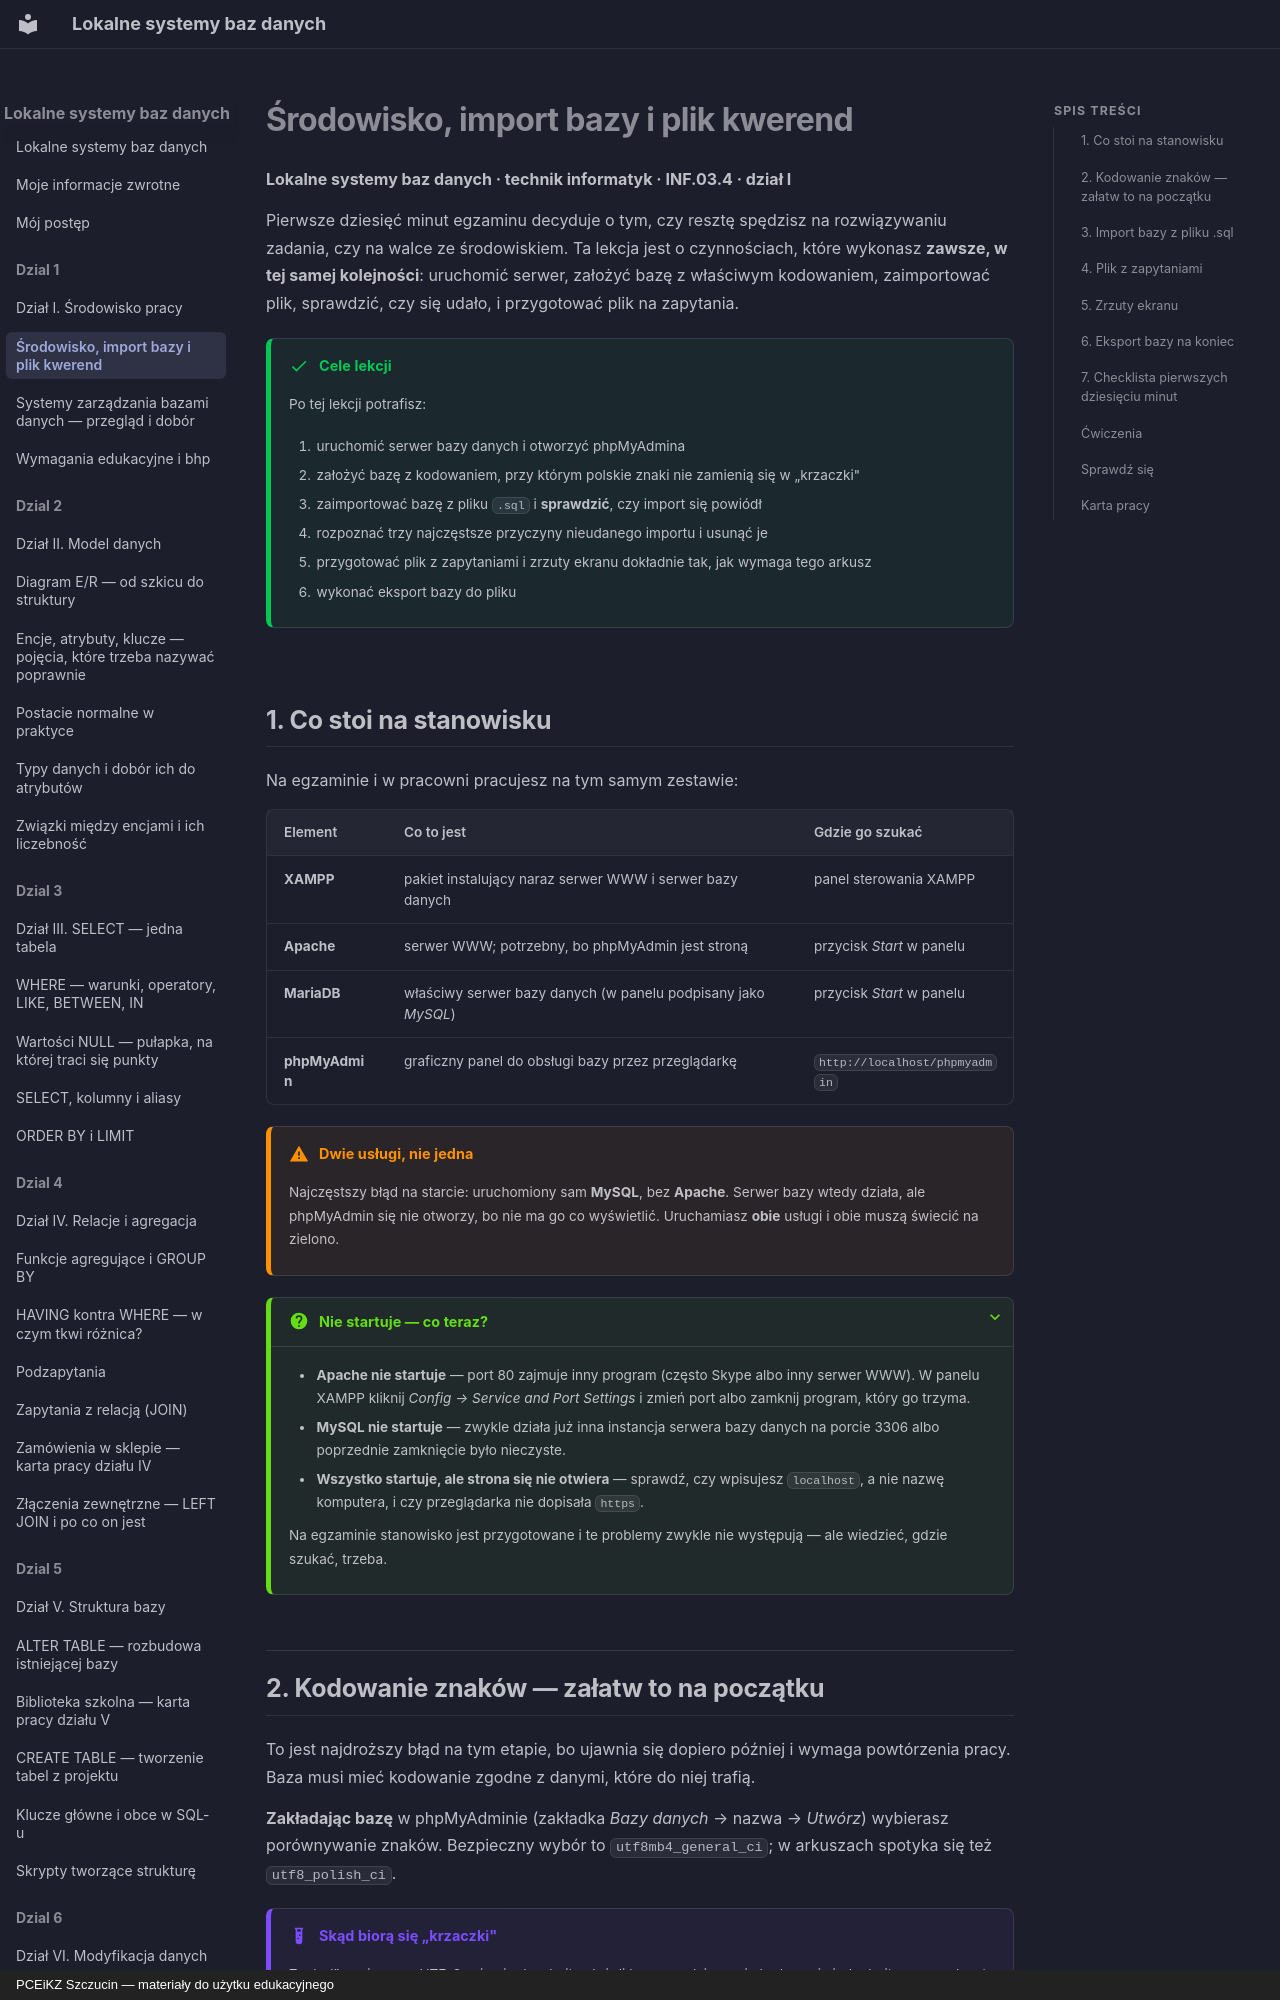

repository: JosiMate/lsbd · page: dzial-1/srodowisko-import/index.html · generator: mkdocs · copyright: PCEiKZ Szczucin — materiały do użytku edukacyjnego

# Środowisko, import bazy i plik kwerend

**Lokalne systemy baz danych · technik informatyk · INF.03.4 · dział I**

Pierwsze dziesięć minut egzaminu decyduje o tym, czy resztę spędzisz na
rozwiązywaniu zadania, czy na walce ze środowiskiem. Ta lekcja jest o czynnościach,
które wykonasz **zawsze, w tej samej kolejności**: uruchomić serwer, założyć bazę
z właściwym kodowaniem, zaimportować plik, sprawdzić, czy się udało, i przygotować
plik na zapytania.

!!! success "Cele lekcji"

    Po tej lekcji potrafisz:

    1. uruchomić serwer bazy danych i otworzyć phpMyAdmina
    2. założyć bazę z kodowaniem, przy którym polskie znaki nie zamienią się w „krzaczki"
    3. zaimportować bazę z pliku `.sql` i **sprawdzić**, czy import się powiódł
    4. rozpoznać trzy najczęstsze przyczyny nieudanego importu i usunąć je
    5. przygotować plik z zapytaniami i zrzuty ekranu dokładnie tak, jak wymaga tego arkusz
    6. wykonać eksport bazy do pliku

## 1. Co stoi na stanowisku

Na egzaminie i w pracowni pracujesz na tym samym zestawie:

| Element | Co to jest | Gdzie go szukać |
| --- | --- | --- |
| **XAMPP** | pakiet instalujący naraz serwer WWW i serwer bazy danych | panel sterowania XAMPP |
| **Apache** | serwer WWW; potrzebny, bo phpMyAdmin jest stroną | przycisk *Start* w panelu |
| **MariaDB** | właściwy serwer bazy danych (w panelu podpisany jako *MySQL*) | przycisk *Start* w panelu |
| **phpMyAdmin** | graficzny panel do obsługi bazy przez przeglądarkę | `http://localhost/phpmyadmin` |

!!! warning "Dwie usługi, nie jedna"

    Najczęstszy błąd na starcie: uruchomiony sam **MySQL**, bez **Apache**.
    Serwer bazy wtedy działa, ale phpMyAdmin się nie otworzy, bo nie ma go co
    wyświetlić. Uruchamiasz **obie** usługi i obie muszą świecić na zielono.

??? question "Nie startuje — co teraz?"

    - **Apache nie startuje** — port 80 zajmuje inny program (często Skype albo
      inny serwer WWW). W panelu XAMPP kliknij *Config → Service and Port
      Settings* i zmień port albo zamknij program, który go trzyma.
    - **MySQL nie startuje** — zwykle działa już inna instancja serwera bazy
      danych na porcie 3306 albo poprzednie zamknięcie było nieczyste.
    - **Wszystko startuje, ale strona się nie otwiera** — sprawdź, czy wpisujesz
      `localhost`, a nie nazwę komputera, i czy przeglądarka nie dopisała `https`.

    Na egzaminie stanowisko jest przygotowane i te problemy zwykle nie
    występują — ale wiedzieć, gdzie szukać, trzeba.

## 2. Kodowanie znaków — załatw to na początku

To jest najdroższy błąd na tym etapie, bo ujawnia się dopiero później i wymaga
powtórzenia pracy. Baza musi mieć kodowanie zgodne z danymi, które do niej trafią.

**Zakładając bazę** w phpMyAdminie (zakładka *Bazy danych* → nazwa → *Utwórz*)
wybierasz porównywanie znaków. Bezpieczny wybór to `utf8mb4_general_ci`;
w arkuszach spotyka się też `utf8_polish_ci`.

!!! example "Skąd biorą się „krzaczki""

    Znak „ł" zapisany w UTF-8 zajmuje dwa bajty. Jeżeli baza spodziewa się
    kodowania jednobajtowego, odczyta te dwa bajty jako **dwa osobne znaki** —
    i zamiast „Kozak Zimowy" zobaczysz „Kozak ZimowyÂ". Dane nie są uszkodzone,
    tylko czytane inną miarą.

    Dlatego kodowanie ustawia się **przed** wprowadzeniem danych, a nie po.

!!! tip "To samo dotyczy strony"

    Jeżeli w dalszej części egzaminu wyświetlasz dane na stronie w PHP, musisz
    ustawić kodowanie także tam: `<meta charset="utf-8">` w HTML-u oraz
    ustawienie kodowania połączenia z bazą w skrypcie. Trzy miejsca, jedno
    kodowanie.
